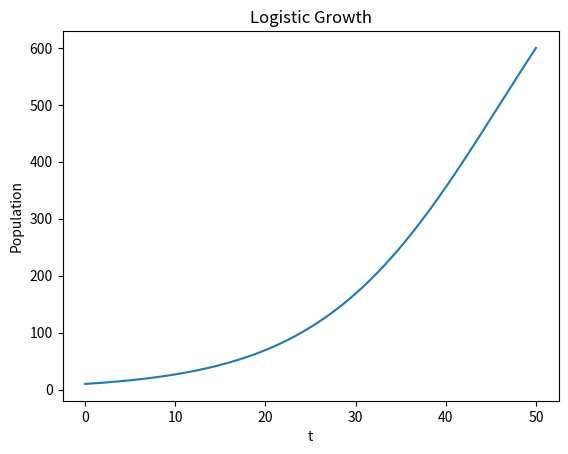

Write Python code to recreate this figure.
import numpy as np
import matplotlib.pyplot as plt

#logistic growth equation, models population growth with a carrying capacity
#Where y represents the population, t is the time, r: growth rate, K: carrying capacity of the environment. 

#dydt is the dy/dt, derivative of the population (y) with respect to time (t)



def rk4(f, y0, t):
    """Solve ODE using fourth-order Runge-Kutta method.

    Parameters:
        f: callable(y, t) -> dy/dt
            Function that returns the derivative of y with respect to t.
        y0: float or ndarray
            Initial value of y.
        t: ndarray
            Array of time points at which to solve for y.

    Returns:
        y: ndarray
            Array of y values corresponding to each time point in t.
    """
    dt = t[1] - t[0]  # Time step
    n = len(t)  # Number of time points
    y = np.zeros(n)  # Initialize output array
    y[0] = y0  # Set initial condition

    for i in range(1, n):
        k1 = f(y[i-1], t[i-1])
        k2 = f(y[i-1] + 0.5*dt*k1, t[i-1] + 0.5*dt)
        k3 = f(y[i-1] + 0.5*dt*k2, t[i-1] + 0.5*dt)
        k4 = f(y[i-1] + dt*k3, t[i-1] + dt)

        y[i] = y[i-1] + (1/6)*(k1 + 2*k2 + 2*k3 + k4)*dt

    return y

def logistic_growth(y, t):
    r = 0.1
    K = 1000
    dydt = r * y * (1 - y / K)
    return dydt

y0 = 10.0  # Initial population
t = np.linspace(0, 50, 1001)  # Time points

y = rk4(logistic_growth, y0, t)

plt.plot(t, y)
plt.xlabel('t')
plt.ylabel('Population')
plt.title('Logistic Growth')
plt.show()